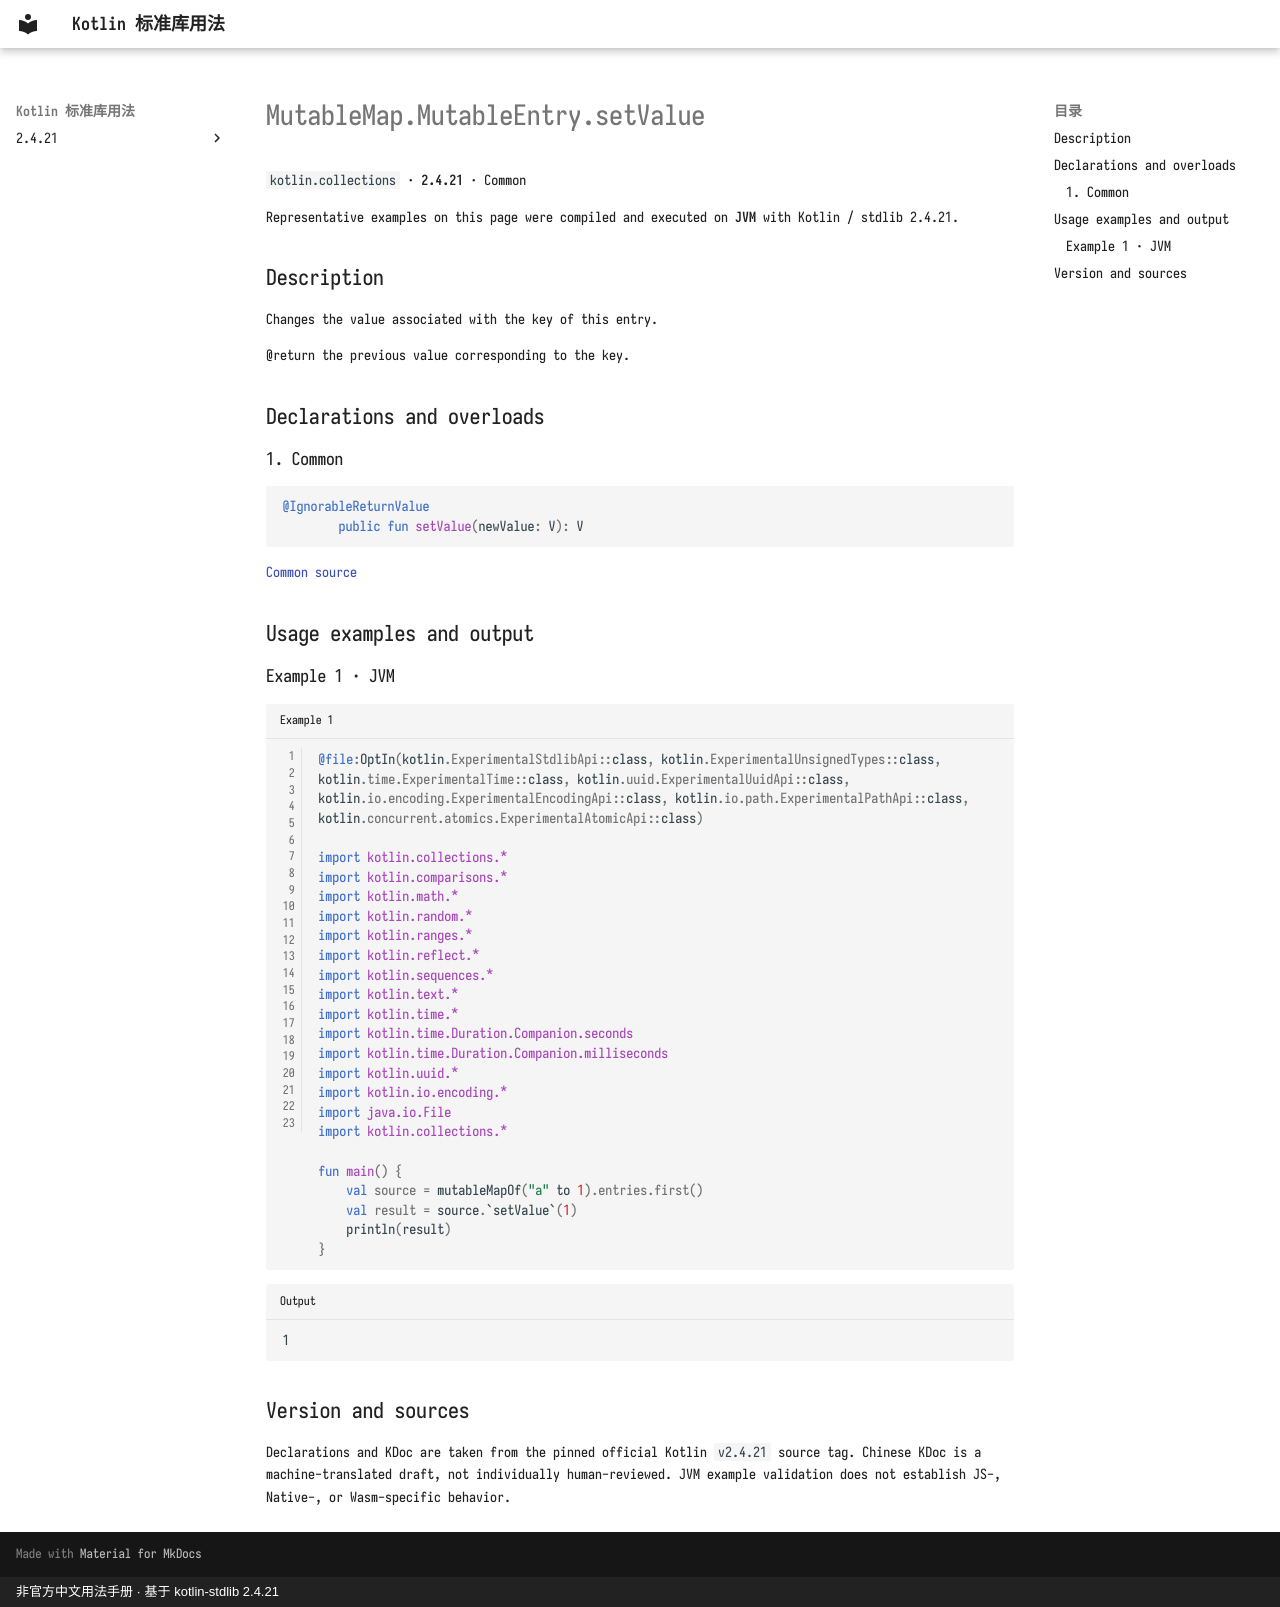

repository: oooooooko/kotlin-stdlib-docs · page: en/api/kotlin.collections/mutablemap-mutableentry-setvalue--cca125dd/index.html · generator: mkdocs · copyright: 非官方中文用法手册 · 基于 kotlin-stdlib 2.4.21

# MutableMap.MutableEntry.setValue

`kotlin.collections` · **2.4.21** · Common

Representative examples on this page were compiled and executed on **JVM** with Kotlin / stdlib 2.4.21.

## Description

Changes the value associated with the key of this entry.

@return the previous value corresponding to the key.

## Declarations and overloads

### 1. Common

```kotlin
@IgnorableReturnValue
        public fun setValue(newValue: V): V
```

[Common source](https://github.com/JetBrains/kotlin/blob/v2.4.21/libraries/stdlib/src/kotlin/Collections.kt#L745)

## Usage examples and output

### Example 1 · JVM

```kotlin title="Example 1" linenums="1"
@file:OptIn(kotlin.ExperimentalStdlibApi::class, kotlin.ExperimentalUnsignedTypes::class, kotlin.time.ExperimentalTime::class, kotlin.uuid.ExperimentalUuidApi::class, kotlin.io.encoding.ExperimentalEncodingApi::class, kotlin.io.path.ExperimentalPathApi::class, kotlin.concurrent.atomics.ExperimentalAtomicApi::class)

import kotlin.collections.*
import kotlin.comparisons.*
import kotlin.math.*
import kotlin.random.*
import kotlin.ranges.*
import kotlin.reflect.*
import kotlin.sequences.*
import kotlin.text.*
import kotlin.time.*
import kotlin.time.Duration.Companion.seconds
import kotlin.time.Duration.Companion.milliseconds
import kotlin.uuid.*
import kotlin.io.encoding.*
import java.io.File
import kotlin.collections.*

fun main() {
    val source = mutableMapOf("a" to 1).entries.first()
    val result = source.`setValue`(1)
    println(result)
}
```

```text title="Output"
1
```

## Version and sources

Declarations and KDoc are taken from the pinned official Kotlin `v2.4.21` source tag. Chinese KDoc is a machine-translated draft, not individually human-reviewed. JVM example validation does not establish JS-, Native-, or Wasm-specific behavior.
